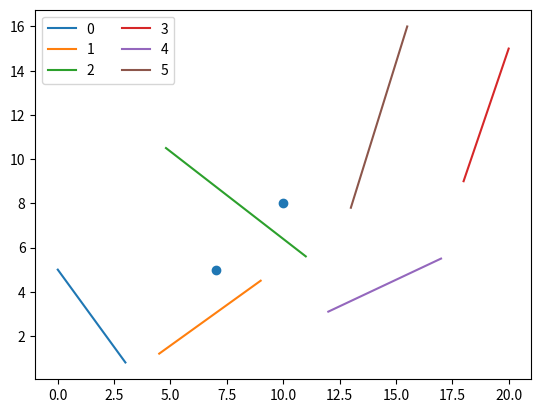

The script that saved this image:
import matplotlib.pyplot as plt
from scipy import spatial
from operator import itemgetter
import itertools
import numpy as np


class KNN:
    def __init__(self, trajectory, segments, k=2):
        self.trajectory = trajectory
        self.segments = segments
        self.k = k
        self.segment_list = np.concatenate(segments)
        self.tree = spatial.cKDTree(self.segment_list)
        self.segments_ix = tuple(itertools.chain.from_iterable(
            [itertools.repeat(i, road) for i, road in enumerate(list(map(len, self.segments)))]
        ))

    def matched_segments(self):
        matched_segment_idx = []
        distance, roads_idx = self.tree.query(self.trajectory, k=self.k)
        for road_id in roads_idx:
            matched_segment_idx.append(itemgetter(*road_id)(self.segments_ix))
        print("结果：")
        print(matched_segment_idx, distance)

    def plot_result(self):
        x_list = []
        y_list = []
        for line in self.segments:
            for num, value in enumerate(zip(line[0], line[1])):
                if num % 2 == 0:
                    x_list.append(value)
                else:
                    y_list.append(value)

        point_x = []
        point_y = []
        for point in self.trajectory:
            point_x.append(point[0])
            point_y.append(point[1])

        for i in range(len(x_list)):
            plt.plot(x_list[i], y_list[i], label=i)

        plt.scatter(point_x, point_y)
        plt.legend(loc=0, ncol=2)
        plt.show()


if __name__ == "__main__":
    points = [[7, 5], [10, 8]]
    lines = [[[0, 5], [3, 0.8]], [[4.5, 1.2], [9, 4.5]], [[11, 5.6], [4.8, 10.5]], [[18, 9], [20, 15]],
             [[12, 3.1], [17, 5.5]], [[13, 7.8], [15.5, 16]]]
    knn = KNN(points, lines)
    knn.matched_segments()
    knn.plot_result()

#
# def knn(gps_trajectory, segments, k=2):
#     """
#     param: gps_point: 浮动车gps轨迹点列表
#     eg. [[7, 5], [10, 8]]
#     param: segments: 要匹配的路段
#     eg. [[[0, 5], [3, 0.8]], [[4.5, 1.2], [9, 4.5]], [[11, 5.6], [4.8, 10.5]], [[18, 9], [20, 15]]]
#     获取距离gps点最近的k个路段
#     """
#     # matched_segment_idx = []
#     # segments_ix = tuple(itertools.chain.from_iterable(
#     #     [itertools.repeat(i, road) for i, road in enumerate(list(map(len, segments)))]
#     # ))
#     # segment_list = np.concatenate(segments)
#     # ckd_tree = spatial.cKDTree(segment_list)
#     # dist, idx = ckd_tree.query(gps_trajectory, k=k)
#     # for road_id in idx:
#     #     matched_segment_idx.append(itemgetter(*road_id)(segments_ix))
#
#     print("结果：")
#     print(matched_segment_idx, dist)
#     x_list = []
#     y_list = []
#     for line in segments:
#         for num, value in enumerate(zip(line[0], line[1])):
#             if num % 2 == 0:
#                 x_list.append(value)
#             else:
#                 y_list.append(value)
#
#     point_x = []
#     point_y = []
#     for point in gps_trajectory:
#         point_x.append(point[0])
#         point_y.append(point[1])
#
#     for i in range(len(x_list)):
#         plt.plot(x_list[i], y_list[i], label=i)
#
#     plt.scatter(point_x, point_y)
#     plt.legend(loc=0, ncol=2)
#     plt.show()



